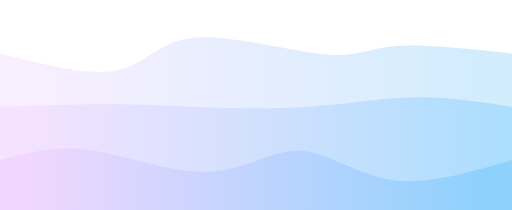
t = 0.00 s
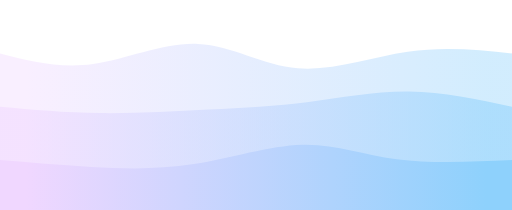
t = 0.75 s
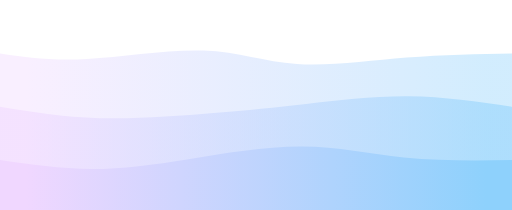
t = 1.25 s
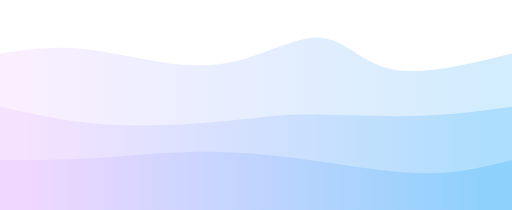
t = 2.00 s
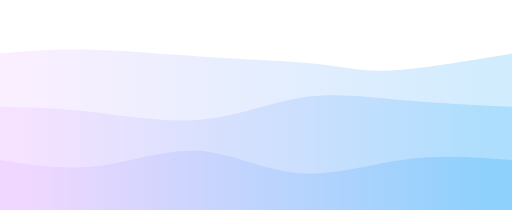
t = 2.75 s
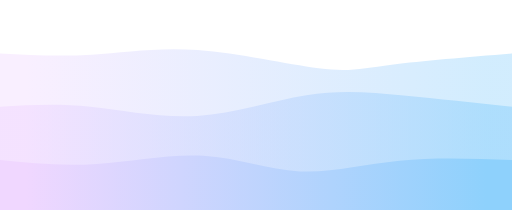
t = 3.25 s

The animated SVG that drew these frames (rendered in a browser with its animation timeline set to each time). Animation: 3 CSS @keyframes rules; one cycle of 4.00 s, repeats indefinitely.

<svg width="100%" height="100%" id="svg" viewBox="0 0 1440 590" xmlns="http://www.w3.org/2000/svg" class="transition duration-300 ease-in-out delay-150"><style>
          .path-0{
            animation:pathAnim-0 4s;
            animation-timing-function: linear;
            animation-iteration-count: infinite;
          }
          @keyframes pathAnim-0{
            0%{
              d: path("M 0,600 C 0,600 0,150 0,150 C 125.33014354066987,181.7799043062201 250.66028708133973,213.5598086124402 331,197 C 411.33971291866027,180.4401913875598 446.68899521531114,115.54066985645933 546,106 C 645.3110047846889,96.45933014354067 808.5837320574161,142.2775119617225 906,152 C 1003.4162679425839,161.7224880382775 1034.976076555024,135.3492822966507 1113,129 C 1191.023923444976,122.65071770334929 1315.511961722488,136.32535885167465 1440,150 C 1440,150 1440,600 1440,600 Z");
            }
            25%{
              d: path("M 0,600 C 0,600 0,150 0,150 C 70.10526315789474,167.9712918660287 140.21052631578948,185.94258373205744 239,174 C 337.7894736842105,162.05741626794256 465.2631578947369,120.20095693779905 560,129 C 654.7368421052631,137.79904306220095 716.7368421052631,197.25358851674642 815,205 C 913.2631578947369,212.74641148325358 1047.7894736842106,168.7846889952153 1158,151 C 1268.2105263157894,133.2153110047847 1354.1052631578946,141.60765550239233 1440,150 C 1440,150 1440,600 1440,600 Z");
            }
            50%{
              d: path("M 0,600 C 0,600 0,150 0,150 C 78.47846889952152,138.04784688995215 156.95693779904303,126.09569377990434 261,140 C 365.04306220095697,153.90430622009566 494.6507177033493,193.66507177033492 609,181 C 723.3492822966507,168.33492822966508 822.44019138756,103.24401913875597 895,105 C 967.55980861244,106.75598086124403 1013.5885167464114,175.35885167464116 1100,194 C 1186.4114832535886,212.64114832535884 1313.2057416267944,181.3205741626794 1440,150 C 1440,150 1440,600 1440,600 Z");
            }
            75%{
              d: path("M 0,600 C 0,600 0,150 0,150 C 71.12918660287082,145.45454545454544 142.25837320574163,140.9090909090909 234,139 C 325.74162679425837,137.0909090909091 438.0956937799043,137.8181818181818 559,152 C 679.9043062200957,166.1818181818182 809.3588516746413,193.8181818181818 893,205 C 976.6411483253587,216.1818181818182 1014.4688995215311,210.9090909090909 1098,199 C 1181.531100478469,187.0909090909091 1310.7655502392345,168.54545454545456 1440,150 C 1440,150 1440,600 1440,600 Z");
            }
            100%{
              d: path("M 0,600 C 0,600 0,150 0,150 C 125.33014354066987,181.7799043062201 250.66028708133973,213.5598086124402 331,197 C 411.33971291866027,180.4401913875598 446.68899521531114,115.54066985645933 546,106 C 645.3110047846889,96.45933014354067 808.5837320574161,142.2775119617225 906,152 C 1003.4162679425839,161.7224880382775 1034.976076555024,135.3492822966507 1113,129 C 1191.023923444976,122.65071770334929 1315.511961722488,136.32535885167465 1440,150 C 1440,150 1440,600 1440,600 Z");
            }
          }</style><defs><linearGradient id="gradient" x1="0%" y1="50%" x2="100%" y2="50%"><stop offset="5%" stop-color="#f0d7ff"></stop><stop offset="95%" stop-color="#8ed1fc"></stop></linearGradient></defs><path d="M 0,600 C 0,600 0,150 0,150 C 125.33014354066987,181.7799043062201 250.66028708133973,213.5598086124402 331,197 C 411.33971291866027,180.4401913875598 446.68899521531114,115.54066985645933 546,106 C 645.3110047846889,96.45933014354067 808.5837320574161,142.2775119617225 906,152 C 1003.4162679425839,161.7224880382775 1034.976076555024,135.3492822966507 1113,129 C 1191.023923444976,122.65071770334929 1315.511961722488,136.32535885167465 1440,150 C 1440,150 1440,600 1440,600 Z" stroke="none" stroke-width="0" fill="url(#gradient)" fill-opacity="0.4" class="transition-all duration-300 ease-in-out delay-150 path-0"></path><style>
          .path-1{
            animation:pathAnim-1 4s;
            animation-timing-function: linear;
            animation-iteration-count: infinite;
          }
          @keyframes pathAnim-1{
            0%{
              d: path("M 0,600 C 0,600 0,300 0,300 C 108.19138755980862,296.32535885167465 216.38277511961724,292.65071770334924 309,293 C 401.61722488038276,293.34928229665076 478.6602870813397,297.7224880382775 573,301 C 667.3397129186603,304.2775119617225 778.9760765550241,306.4593301435407 881,299 C 983.0239234449759,291.5406698564593 1075.4354066985645,274.4401913875598 1167,273 C 1258.5645933014355,271.5598086124402 1349.2822966507179,285.7799043062201 1440,300 C 1440,300 1440,600 1440,600 Z");
            }
            25%{
              d: path("M 0,600 C 0,600 0,300 0,300 C 85.8755980861244,312.26794258373207 171.7511961722488,324.5358851674641 273,326 C 374.2488038277512,327.4641148325359 490.87081339712927,318.12440191387566 591,310 C 691.1291866028707,301.87559808612434 774.7655502392344,294.9665071770335 864,282 C 953.2344497607656,269.0334928229665 1048.066985645933,250.0095693779904 1145,252 C 1241.933014354067,253.9904306220096 1340.9665071770335,276.9952153110048 1440,300 C 1440,300 1440,600 1440,600 Z");
            }
            50%{
              d: path("M 0,600 C 0,600 0,300 0,300 C 95.35885167464116,321.5023923444976 190.71770334928232,343.00478468899524 302,350 C 413.2822966507177,356.99521531100476 540.4880382775119,349.48325358851673 629,341 C 717.5119617224881,332.51674641148327 767.3301435406701,323.0622009569378 853,322 C 938.6698564593299,320.9377990430622 1060.1913875598086,328.267942583732 1164,326 C 1267.8086124401914,323.732057416268 1353.9043062200958,311.86602870813397 1440,300 C 1440,300 1440,600 1440,600 Z");
            }
            75%{
              d: path("M 0,600 C 0,600 0,300 0,300 C 71.92344497607655,294.8612440191387 143.8468899521531,289.72248803827745 236,302 C 328.1531100478469,314.27751196172255 440.53588516746413,343.97129186602876 549,334 C 657.4641148325359,324.02870813397124 762.0095693779905,274.3923444976076 855,257 C 947.9904306220095,239.60765550239236 1029.4258373205741,254.45933014354068 1125,267 C 1220.5741626794259,279.5406698564593 1330.287081339713,289.77033492822966 1440,300 C 1440,300 1440,600 1440,600 Z");
            }
            100%{
              d: path("M 0,600 C 0,600 0,300 0,300 C 108.19138755980862,296.32535885167465 216.38277511961724,292.65071770334924 309,293 C 401.61722488038276,293.34928229665076 478.6602870813397,297.7224880382775 573,301 C 667.3397129186603,304.2775119617225 778.9760765550241,306.4593301435407 881,299 C 983.0239234449759,291.5406698564593 1075.4354066985645,274.4401913875598 1167,273 C 1258.5645933014355,271.5598086124402 1349.2822966507179,285.7799043062201 1440,300 C 1440,300 1440,600 1440,600 Z");
            }
          }</style><defs><linearGradient id="gradient" x1="0%" y1="50%" x2="100%" y2="50%"><stop offset="5%" stop-color="#f0d7ff"></stop><stop offset="95%" stop-color="#8ed1fc"></stop></linearGradient></defs><path d="M 0,600 C 0,600 0,300 0,300 C 108.19138755980862,296.32535885167465 216.38277511961724,292.65071770334924 309,293 C 401.61722488038276,293.34928229665076 478.6602870813397,297.7224880382775 573,301 C 667.3397129186603,304.2775119617225 778.9760765550241,306.4593301435407 881,299 C 983.0239234449759,291.5406698564593 1075.4354066985645,274.4401913875598 1167,273 C 1258.5645933014355,271.5598086124402 1349.2822966507179,285.7799043062201 1440,300 C 1440,300 1440,600 1440,600 Z" stroke="none" stroke-width="0" fill="url(#gradient)" fill-opacity="0.53" class="transition-all duration-300 ease-in-out delay-150 path-1"></path><style>
          .path-2{
            animation:pathAnim-2 4s;
            animation-timing-function: linear;
            animation-iteration-count: infinite;
          }
          @keyframes pathAnim-2{
            0%{
              d: path("M 0,600 C 0,600 0,450 0,450 C 76.26794258373207,428.72727272727275 152.53588516746413,407.45454545454544 255,422 C 357.46411483253587,436.54545454545456 486.12440191387554,486.909090909091 588,483 C 689.8755980861245,479.090909090909 764.9665071770337,420.9090909090908 843,424 C 921.0334928229663,427.0909090909092 1002.0095693779906,491.4545454545455 1102,506 C 1201.9904306220094,520.5454545454545 1320.9952153110048,485.27272727272725 1440,450 C 1440,450 1440,600 1440,600 Z");
            }
            25%{
              d: path("M 0,600 C 0,600 0,450 0,450 C 85.73205741626793,466.51674641148327 171.46411483253587,483.0334928229665 257,485 C 342.53588516746413,486.9665071770335 427.87559808612446,474.3827751196172 531,454 C 634.1244019138755,433.6172248803828 755.0334928229664,405.4354066985645 853,401 C 950.9665071770336,396.5645933014355 1025.9904306220096,415.87559808612446 1120,428 C 1214.0095693779904,440.12440191387554 1327.0047846889952,445.0622009569378 1440,450 C 1440,450 1440,600 1440,600 Z");
            }
            50%{
              d: path("M 0,600 C 0,600 0,450 0,450 C 85.25358851674642,450.07655502392345 170.50717703349284,450.1531100478469 258,445 C 345.49282296650716,439.8468899521531 435.22488038277515,429.4641148325359 529,427 C 622.7751196172248,424.5358851674641 720.5933014354067,429.9904306220095 835,445 C 949.4066985645933,460.0095693779905 1080.401913875598,484.57416267942585 1184,487 C 1287.598086124402,489.42583732057415 1363.799043062201,469.7129186602871 1440,450 C 1440,450 1440,600 1440,600 Z");
            }
            75%{
              d: path("M 0,600 C 0,600 0,450 0,450 C 91.3397129186603,468.8421052631579 182.6794258373206,487.6842105263158 278,474 C 373.3205741626794,460.3157894736842 472.62200956937795,414.10526315789474 567,423 C 661.377990430622,431.89473684210526 750.8325358851674,495.8947368421053 843,501 C 935.1674641148326,506.1052631578947 1030.047846889952,452.3157894736842 1130,434 C 1229.952153110048,415.6842105263158 1334.976076555024,432.8421052631579 1440,450 C 1440,450 1440,600 1440,600 Z");
            }
            100%{
              d: path("M 0,600 C 0,600 0,450 0,450 C 76.26794258373207,428.72727272727275 152.53588516746413,407.45454545454544 255,422 C 357.46411483253587,436.54545454545456 486.12440191387554,486.909090909091 588,483 C 689.8755980861245,479.090909090909 764.9665071770337,420.9090909090908 843,424 C 921.0334928229663,427.0909090909092 1002.0095693779906,491.4545454545455 1102,506 C 1201.9904306220094,520.5454545454545 1320.9952153110048,485.27272727272725 1440,450 C 1440,450 1440,600 1440,600 Z");
            }
          }</style><defs><linearGradient id="gradient" x1="0%" y1="50%" x2="100%" y2="50%"><stop offset="5%" stop-color="#f0d7ff"></stop><stop offset="95%" stop-color="#8ed1fc"></stop></linearGradient></defs><path d="M 0,600 C 0,600 0,450 0,450 C 76.26794258373207,428.72727272727275 152.53588516746413,407.45454545454544 255,422 C 357.46411483253587,436.54545454545456 486.12440191387554,486.909090909091 588,483 C 689.8755980861245,479.090909090909 764.9665071770337,420.9090909090908 843,424 C 921.0334928229663,427.0909090909092 1002.0095693779906,491.4545454545455 1102,506 C 1201.9904306220094,520.5454545454545 1320.9952153110048,485.27272727272725 1440,450 C 1440,450 1440,600 1440,600 Z" stroke="none" stroke-width="0" fill="url(#gradient)" fill-opacity="1" class="transition-all duration-300 ease-in-out delay-150 path-2"></path></svg>
